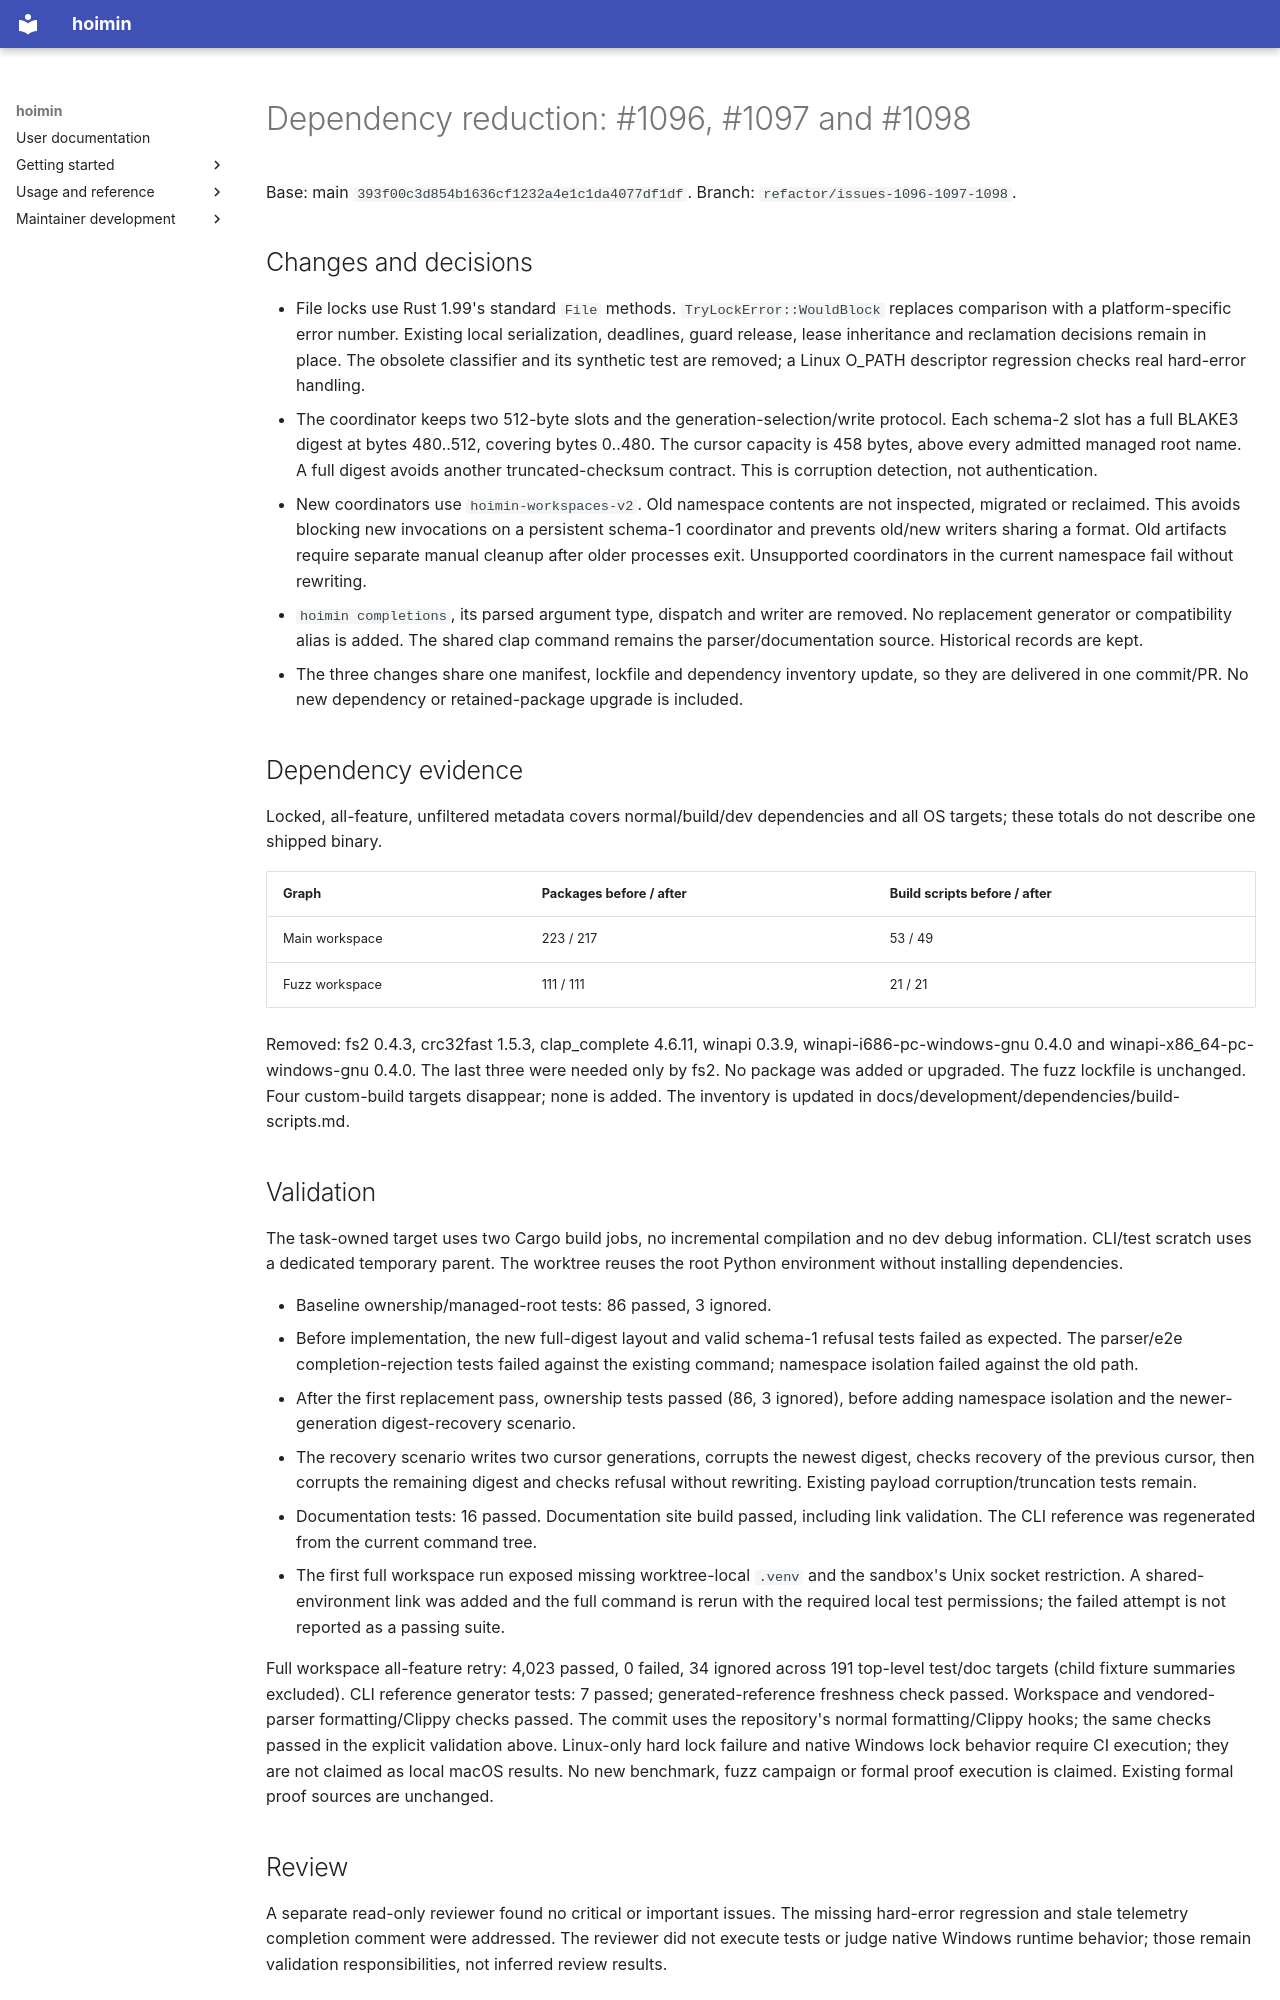

repository: HayaoSuzuki/hoimin · page: development/work/maintenance/2026-10-23-issues-1096-1097-1098/index.html · generator: mkdocs

# Dependency reduction: #1096, #1097 and #1098

Base: main `393f00c3d854b1636cf1232a4e1c1da4077df1df`.
Branch: `refactor/issues-1096-1097-1098`.

## Changes and decisions

- File locks use Rust 1.99's standard `File` methods. `TryLockError::WouldBlock`
  replaces comparison with a platform-specific error number. Existing local
  serialization, deadlines, guard release, lease inheritance and reclamation
  decisions remain in place. The obsolete classifier and its synthetic test are
  removed; a Linux O_PATH descriptor regression checks real hard-error handling.
- The coordinator keeps two 512-byte slots and the generation-selection/write
  protocol. Each schema-2 slot has a full BLAKE3 digest at bytes 480..512, covering
  bytes 0..480. The cursor capacity is 458 bytes, above every admitted managed
  root name. A full digest avoids another truncated-checksum contract. This is
  corruption detection, not authentication.
- New coordinators use `hoimin-workspaces-v2`. Old namespace contents are not
  inspected, migrated or reclaimed. This avoids blocking new invocations on a
  persistent schema-1 coordinator and prevents old/new writers sharing a format.
  Old artifacts require separate manual cleanup after older processes exit.
  Unsupported coordinators in the current namespace fail without rewriting.
- `hoimin completions`, its parsed argument type, dispatch and writer are removed.
  No replacement generator or compatibility alias is added. The shared clap
  command remains the parser/documentation source. Historical records are kept.
- The three changes share one manifest, lockfile and dependency inventory update,
  so they are delivered in one commit/PR. No new dependency or retained-package
  upgrade is included.

## Dependency evidence

Locked, all-feature, unfiltered metadata covers normal/build/dev dependencies and
all OS targets; these totals do not describe one shipped binary.

| Graph | Packages before / after | Build scripts before / after |
| --- | --- | --- |
| Main workspace | 223 / 217 | 53 / 49 |
| Fuzz workspace | 111 / 111 | 21 / 21 |

Removed: fs2 0.4.3, crc32fast 1.5.3, clap_complete 4.6.11, winapi 0.3.9,
winapi-i686-pc-windows-gnu 0.4.0 and winapi-x86_64-pc-windows-gnu 0.4.0.
The last three were needed only by fs2. No package was added or upgraded.
The fuzz lockfile is unchanged. Four custom-build targets disappear; none is
added. The inventory is updated in docs/development/dependencies/build-scripts.md.

## Validation

The task-owned target uses two Cargo build jobs, no incremental compilation and
no dev debug information. CLI/test scratch uses a dedicated temporary parent.
The worktree reuses the root Python environment without installing dependencies.

- Baseline ownership/managed-root tests: 86 passed, 3 ignored.
- Before implementation, the new full-digest layout and valid schema-1 refusal
  tests failed as expected. The parser/e2e completion-rejection tests failed
  against the existing command; namespace isolation failed against the old path.
- After the first replacement pass, ownership tests passed (86, 3 ignored), before
  adding namespace isolation and the newer-generation digest-recovery scenario.
- The recovery scenario writes two cursor generations, corrupts the newest digest,
  checks recovery of the previous cursor, then corrupts the remaining digest and
  checks refusal without rewriting. Existing payload corruption/truncation tests
  remain.
- Documentation tests: 16 passed. Documentation site build passed, including link
  validation. The CLI reference was regenerated from the current command tree.
- The first full workspace run exposed missing worktree-local `.venv` and the
  sandbox's Unix socket restriction. A shared-environment link was added and the
  full command is rerun with the required local test permissions; the failed
  attempt is not reported as a passing suite.

Full workspace all-feature retry: 4,023 passed, 0 failed, 34 ignored across 191 top-level test/doc targets (child fixture summaries excluded). CLI reference generator tests: 7 passed; generated-reference freshness check passed. Workspace and vendored-parser formatting/Clippy checks passed. The commit uses the repository's normal formatting/Clippy hooks; the same checks passed in the explicit validation above. Linux-only hard
lock failure and native Windows lock behavior require CI execution; they are not
claimed as local macOS results. No new benchmark, fuzz campaign or formal proof
execution is claimed. Existing formal proof sources are unchanged.
